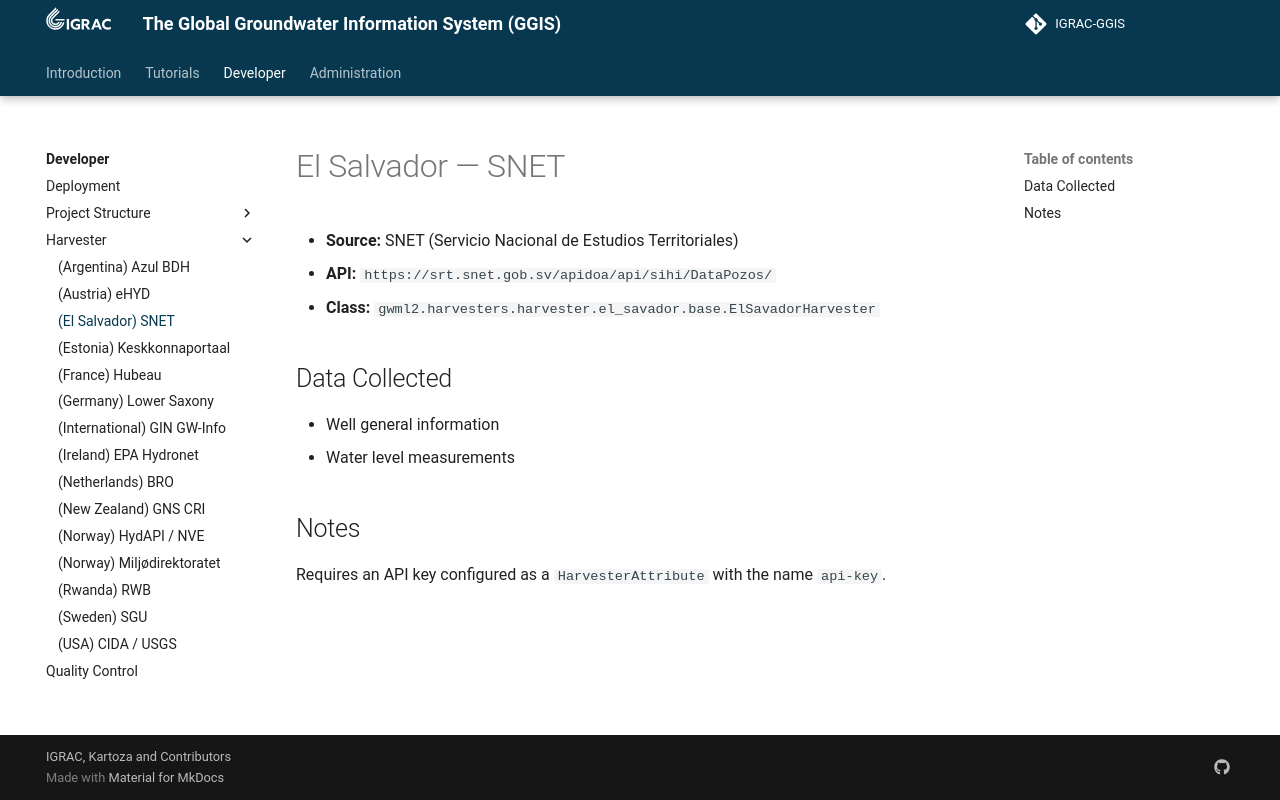

repository: kartoza/IGRAC-GGIS · page: developer/harvester/el_salvador/index.html · generator: mkdocs

---
title: El Salvador — SNET
summary: GGIS
author: Irwan Fathurrahman
date: 2026-05-15
some_url: https://github.com/kartoza/IGRAC-GGIS
copyright: Copyright 2025, Kartoza
contact:
license: This program is free software; you can redistribute it and/or modify it under the terms of the GNU Affero General Public License as published by the Free Software Foundation; either version 3 of the License, or (at your option) any later version.
---

# El Salvador — SNET

- **Source:** SNET (Servicio Nacional de Estudios Territoriales)
- **API:** `https://srt.snet.gob.sv/apidoa/api/sihi/DataPozos/`
- **Class:** `gwml2.harvesters.harvester.el_savador.base.ElSavadorHarvester`

## Data Collected

- Well general information
- Water level measurements

## Notes

Requires an API key configured as a `HarvesterAttribute` with the name `api-key`.
